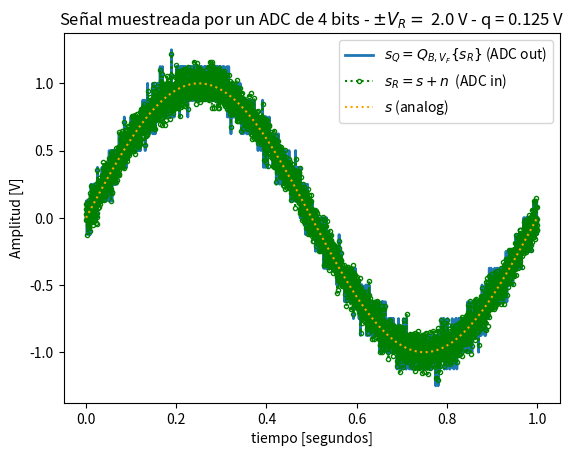
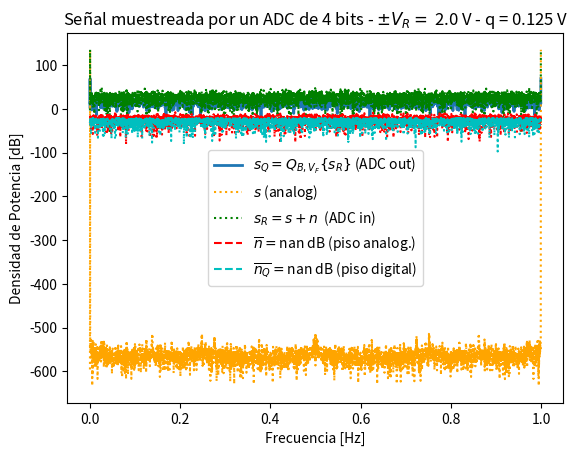
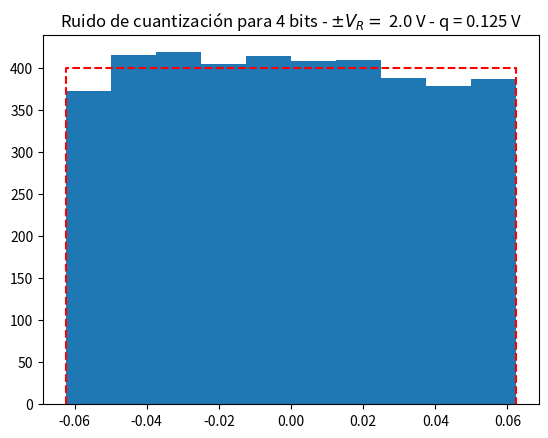

The matplotlib source for these figures, in order:
# -*- coding: utf-8 -*-
"""
Created on Wed Sep 15 10:03:37 2021

[redacted]
"""

#######################################################################################################################
#%% Configuración e inicio de la simulación
#######################################################################################################################
 
import numpy as np
import matplotlib.pyplot as plt
import scipy.signal as sig
from scipy.fft import fft
 
# Datos generales de la simulación
fs = 1000.0 # frecuencia de muestreo (Hz)
N = 1000   # cantidad de muestras
 
# cantidad de veces más densa que se supone la grilla temporal para tiempo "continuo"
over_sampling = 4
N_os = N*over_sampling
 
# Datos del ADC
B = 4 # bits
Vf = 2 # Volts
q = Vf/2**B # Volts
 
# datos del ruido
kn = 1
pot_ruido = q**2/12 * kn # Watts (potencia de la señal 1 W)
 
ts = 1/fs # tiempo de muestreo
df = fs/N # resolución espectral
 
#######################################################################################################################
#%% Acá arranca la simulación
 #%% Cuentas correspondientes al seno ideal
t = np.linspace(0, 1, N_os,endpoint=False)
t_sampleado= np.linspace(0, (), N)
#senoidal de amplitud 1 y 1 hz de frecuencia
amp=1 #amplitud en volts
freq=1 #fs/N #frecuencia en Hz
fase=0 #radianes
##Armo el seno ideal
analog_sig=amp*np.sin(2 * np.pi * freq * t + fase)
##calculo su potencia en watts
seno_ideal_watts = analog_sig ** 2
##Calculo potencia en dB
seno_ideal_db = 10 * np.log10(seno_ideal_watts)
    #%% Cuentas correspondientes al ruido
##Signal to Noise ratio en dB
SNR_db = 20
##Calculo la media
seno_ideal_avg_watts = np.mean(seno_ideal_watts)
seno_ideal_avg_db = 10 * np.log10(seno_ideal_avg_watts)
##Calculo la potencia del ruido
noise_avg_db = seno_ideal_avg_db - SNR_db
noise_avg_watts = 10 ** (noise_avg_db / 10)
##Armo el ruido con la potencia calculada
noise = np.random.normal(0, np.sqrt(noise_avg_watts), len(seno_ideal_watts))
    #%%Le sumo el ruido al seno ideal
sr = analog_sig + noise

    #%%Cuantizacion
srq=np.round(sr/q)*q
    #%%Calculo de la Densidad espectral de potencia
DEP_srq=np.abs(fft(srq))**2
DEP_sr=np.abs(fft(sr))**2
DEP_analog_sig=np.abs(fft(analog_sig))**2
Noise_q=sr-srq
Noise_q_mean=np.mean(Noise_q)
Noise_mean=np.mean(noise)
#10* np.log10(2* nNn_mean)
#######################################################################################################################
#%% Presentación gráfica de los resultados
plt.close('all')
 
plt.figure(1)
plt.plot(t, srq, lw=2, label='$ s_Q = Q_{B,V_F}\{s_R\} $ (ADC out)')
plt.plot(t, sr, linestyle=':', color='green',marker='o', markersize=3, markerfacecolor='none', markeredgecolor='green', fillstyle='none', label='$ s_R = s + n $  (ADC in)')
plt.plot(t, analog_sig, color='orange', ls='dotted', label='$ s $ (analog)')
 
plt.title('Señal muestreada por un ADC de {:d} bits - $\pm V_R= $ {:3.1f} V - q = {:3.3f} V'.format(B, Vf, q) )
plt.xlabel('tiempo [segundos]')
plt.ylabel('Amplitud [V]')
axes_hdl = plt.gca()
axes_hdl.legend()
plt.show()

####################################################
 
plt.figure(2)
plt.plot( t, 10* np.log10(2*DEP_srq), lw=2, label='$ s_Q = Q_{B,V_F}\{s_R\} $ (ADC out)' )
plt.plot( t, 10* np.log10(2*DEP_analog_sig**2), color='orange', ls='dotted', label='$ s $ (analog)' )
plt.plot( t, 10* np.log10(2*DEP_sr**2), ':g', label='$ s_R = s + n $  (ADC in)' )
plt.plot( t, 10* np.log10(2*noise**2), ':r')
plt.plot( t, 10* np.log10(2*Noise_q**2), ':c')
plt.plot( np.array([ 0, 1 ]), 10* np.log10(2* np.array([Noise_mean, Noise_mean]) ), '--r', label= '$ \overline{n} = $' + '{:3.1f} dB (piso analog.)'.format(10* np.log10(2* Noise_mean)) )
plt.plot( np.array([ 0, 1 ]), 10* np.log10(2* np.array([Noise_q_mean, Noise_q_mean]) ), '--c', label='$ \overline{n_Q} = $' + '{:3.1f} dB (piso digital)'.format(10* np.log10(2* Noise_q_mean)) )

plt.title('Señal muestreada por un ADC de {:d} bits - $\pm V_R= $ {:3.1f} V - q = {:3.3f} V'.format(B, Vf, q) )
plt.ylabel('Densidad de Potencia [dB]')
plt.xlabel('Frecuencia [Hz]')
axes_hdl = plt.gca()
axes_hdl.legend()

##################################################

plt.figure(3)
bins = 10
plt.hist(Noise_q, bins=bins)
#Aca agregue el 4* ya que no hice mi array de tiempo "discreto" que es 4 veces menor que t
plt.plot( np.array([-q/2, -q/2, q/2, q/2]), np.array([0, 4*N/bins, 4*N/bins, 0]), '--r' )
plt.title( 'Ruido de cuantización para {:d} bits - $\pm V_R= $ {:3.1f} V - q = {:3.3f} V'.format(B, Vf, q))

 
 